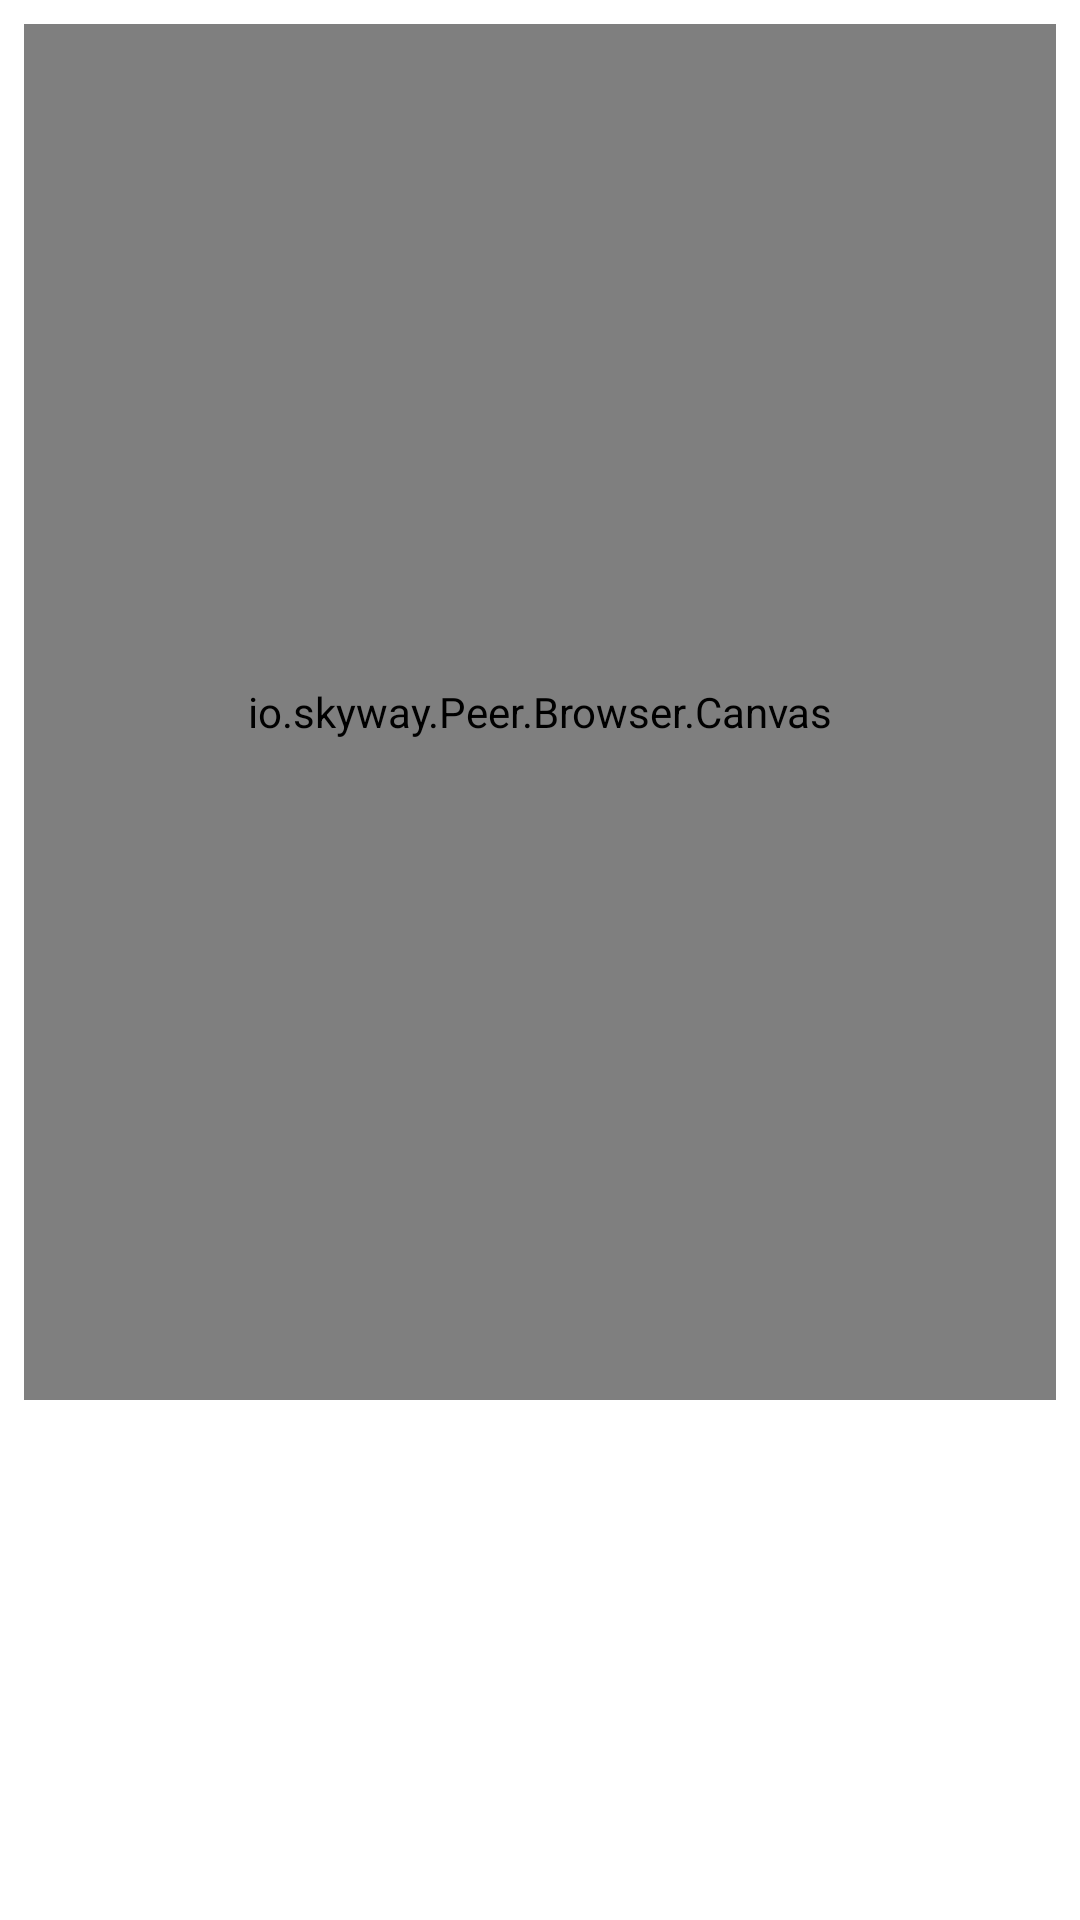

This screen was rendered from an Android layout file. Write that file and the resources it references.
<!-- AndroidManifest.xml: application theme Theme.BanRemote -->
<!-- res/layout/view_remote.xml -->
<androidx.constraintlayout.widget.ConstraintLayout xmlns:android="http://schemas.android.com/apk/res/android"
    xmlns:app="http://schemas.android.com/apk/res-auto"
    android:layout_width="match_parent"
    android:layout_height="match_parent">

    <io.skyway.Peer.Browser.Canvas
        android:id="@+id/cvsRemote"
        android:layout_width="match_parent"
        android:layout_height="0dp"
        android:layout_marginLeft="8dp"
        android:layout_marginTop="8dp"
        android:layout_marginRight="8dp"
        android:background="@android:color/holo_green_light"
        app:layout_constraintBottom_toTopOf="@+id/txvRemotePeerId"
        app:layout_constraintDimensionRatio="H,3:4"
        app:layout_constraintHorizontal_bias="0.0"
        app:layout_constraintLeft_toLeftOf="parent"
        app:layout_constraintRight_toRightOf="parent"
        app:layout_constraintTop_toTopOf="parent"
        app:layout_constraintVertical_bias="0.0"></io.skyway.Peer.Browser.Canvas>
    <TextView
        android:id="@+id/txvRemotePeerId"
        android:layout_width="wrap_content"
        android:layout_height="17dp"
        android:layout_alignParentTop="true"
        android:layout_alignParentLeft="true"
        android:layout_alignParentRight="true"
        android:layout_margin="4dp"
        android:textColor="@android:color/white"
        android:background="@android:color/darker_gray"
        android:layout_marginTop="0dp"
        app:layout_constraintBottom_toBottomOf="parent" android:layout_marginBottom="16dp"
        android:layout_marginLeft="4dp" app:layout_constraintLeft_toLeftOf="parent" android:layout_marginRight="8dp"
        app:layout_constraintVertical_bias="0.0" app:layout_constraintRight_toRightOf="parent"
        app:layout_constraintHorizontal_bias="0.515"/>

</androidx.constraintlayout.widget.ConstraintLayout>
<!-- resources referenced by this layout -->
<resources>
  <style name="Theme.BanRemote" parent="Theme.MaterialComponents.DayNight.DarkActionBar">
          
          <item name="colorPrimary">@color/purple_500</item>
          <item name="colorPrimaryVariant">@color/purple_700</item>
          <item name="colorOnPrimary">@color/white</item>
          
          <item name="colorSecondary">@color/teal_200</item>
          <item name="colorSecondaryVariant">@color/teal_700</item>
          <item name="colorOnSecondary">@color/black</item>
          
          <item name="android:statusBarColor" tools:targetApi="l">?attr/colorPrimaryVariant</item>
          
          <item name="windowNoTitle">true</item>
          <item name="windowActionBar">false</item>
          <item name="android:windowFullscreen">true</item>
          <item name="android:windowContentOverlay">@null</item>
      </style>
  <!-- not gathered from this repository: default colours our renderer supplied (Android Studio template values) -->
  <color name="purple_500">#FF6200EE</color>
  <color name="purple_700">#FF3700B3</color>
  <color name="teal_200">#FF03DAC5</color>
  <color name="teal_700">#FF018786</color>
  <color name="black">#FF000000</color>
  <color name="white">#FFFFFFFF</color>
</resources>
